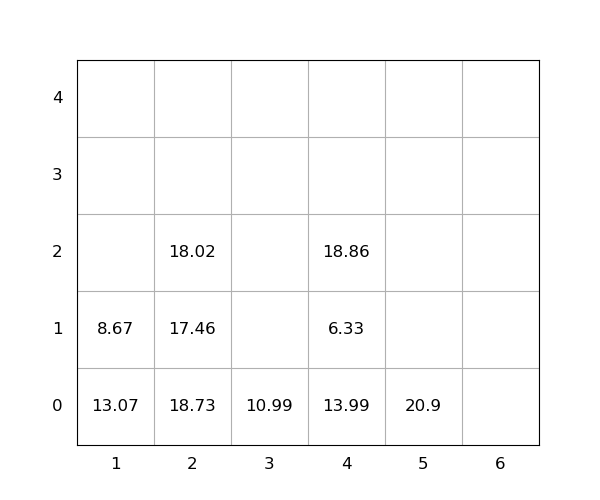

Values plotted in this chart, from the file beside it:
idx, loc_x, loc_y, loc_z, weight, group, score, seq, reloc, size(ft)
1, 4, 0, 0, 13.99, 0, 13.99, 0, 1.0, 20
2, 4, 0, 1, 6.33, 0, 6.33, 0, 1.0, 20
3, 1, 0, 0, 13.07, 0, 13.07, 0, 1.0, 20
4, 4, 0, 2, 18.86, 0, 18.86, 1, 1.0, 20
5, 2, 0, 0, 18.73, 0, 18.73, 2, 1.0, 20
6, 2, 0, 1, 17.46, 0, 17.46, 3, 1.0, 20
7, 5, 0, 0, 20.9, 0, 20.9, 4, 0, 20
8, 2, 0, 2, 18.02, 0, 18.02, 5, 1.0, 20
9, 1, 0, 1, 8.67, 0, 8.67, 6, 1.0, 20
10, 3, 0, 0, 10.99, 0, 10.99, 7, 0, 20
